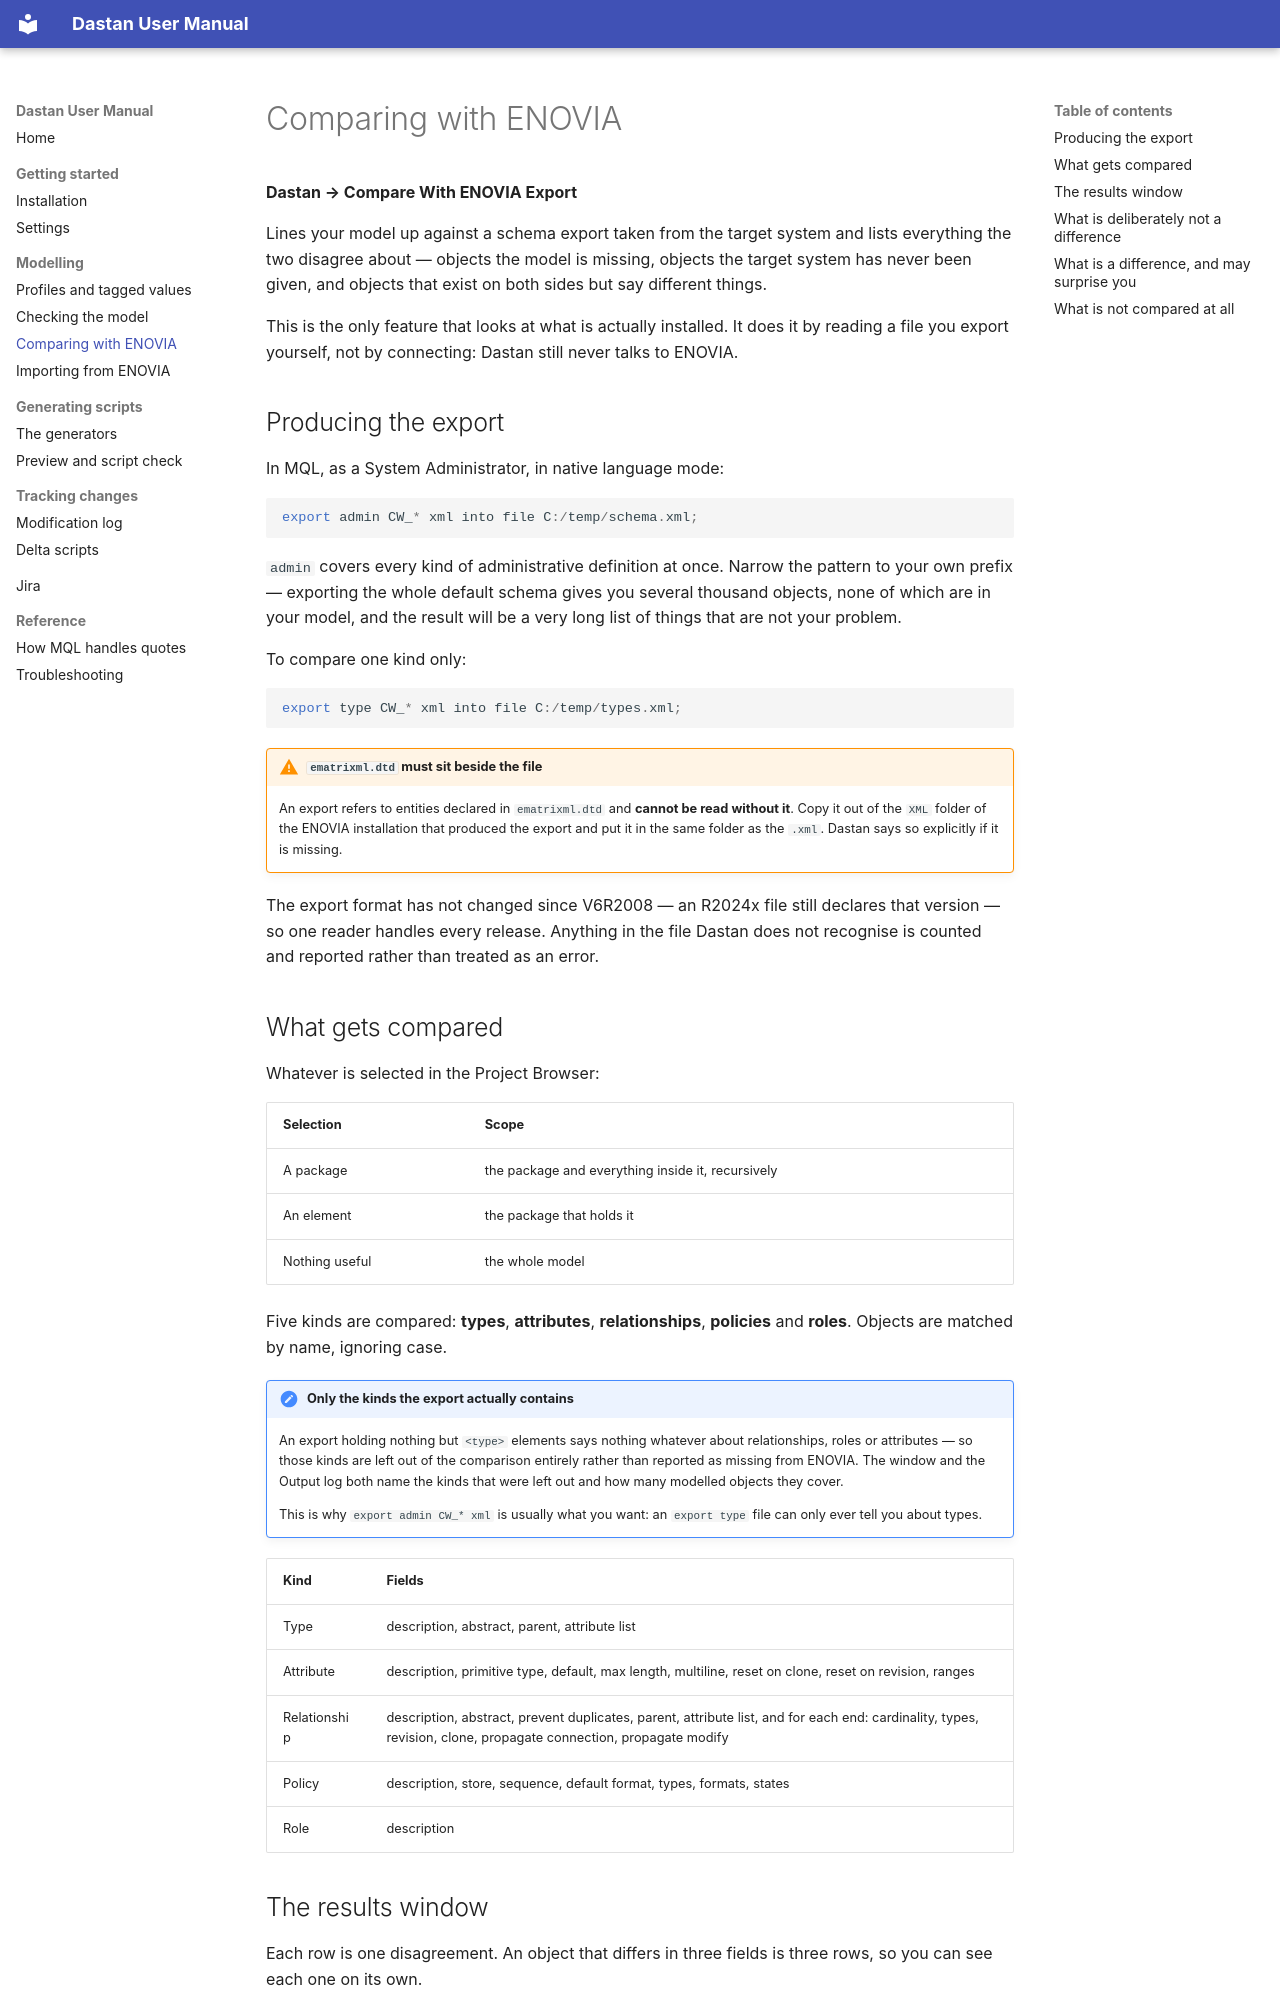

repository: xoviaz/Dastan · page: compare/index.html · generator: mkdocs

# Comparing with ENOVIA

**Dastan → Compare With ENOVIA Export**

Lines your model up against a schema export taken from the target system and lists
everything the two disagree about — objects the model is missing, objects the target
system has never been given, and objects that exist on both sides but say different
things.

This is the only feature that looks at what is actually installed. It does it by reading a
file you export yourself, not by connecting: Dastan still never talks to ENOVIA.

## Producing the export

In MQL, as a System Administrator, in native language mode:

```mql
export admin CW_* xml into file C:/temp/schema.xml;
```

`admin` covers every kind of administrative definition at once. Narrow the pattern to your
own prefix — exporting the whole default schema gives you several thousand objects, none
of which are in your model, and the result will be a very long list of things that are not
your problem.

To compare one kind only:

```mql
export type CW_* xml into file C:/temp/types.xml;
```

!!! warning "`ematrixml.dtd` must sit beside the file"
    An export refers to entities declared in `ematrixml.dtd` and **cannot be read without
    it**. Copy it out of the `XML` folder of the ENOVIA installation that produced the
    export and put it in the same folder as the `.xml`. Dastan says so explicitly if it is
    missing.

The export format has not changed since V6R2008 — an R2024x file still declares that
version — so one reader handles every release. Anything in the file Dastan does not
recognise is counted and reported rather than treated as an error.

## What gets compared

Whatever is selected in the Project Browser:

| Selection | Scope |
|---|---|
| A package | the package and everything inside it, recursively |
| An element | the package that holds it |
| Nothing useful | the whole model |

Five kinds are compared: **types**, **attributes**, **relationships**, **policies** and
**roles**. Objects are matched by name, ignoring case.

!!! important "Only the kinds the export actually contains"
    An export holding nothing but `<type>` elements says nothing whatever about
    relationships, roles or attributes — so those kinds are left out of the comparison
    entirely rather than reported as missing from ENOVIA. The window and the Output log
    both name the kinds that were left out and how many modelled objects they cover.

    This is why `export admin CW_* xml` is usually what you want: an `export type` file
    can only ever tell you about types.

| Kind | Fields |
|---|---|
| Type | description, abstract, parent, attribute list |
| Attribute | description, primitive type, default, max length, multiline, reset on clone, reset on revision, ranges |
| Relationship | description, abstract, prevent duplicates, parent, attribute list, and for each end: cardinality, types, revision, clone, propagate connection, propagate modify |
| Policy | description, store, sequence, default format, types, formats, states |
| Role | description |
